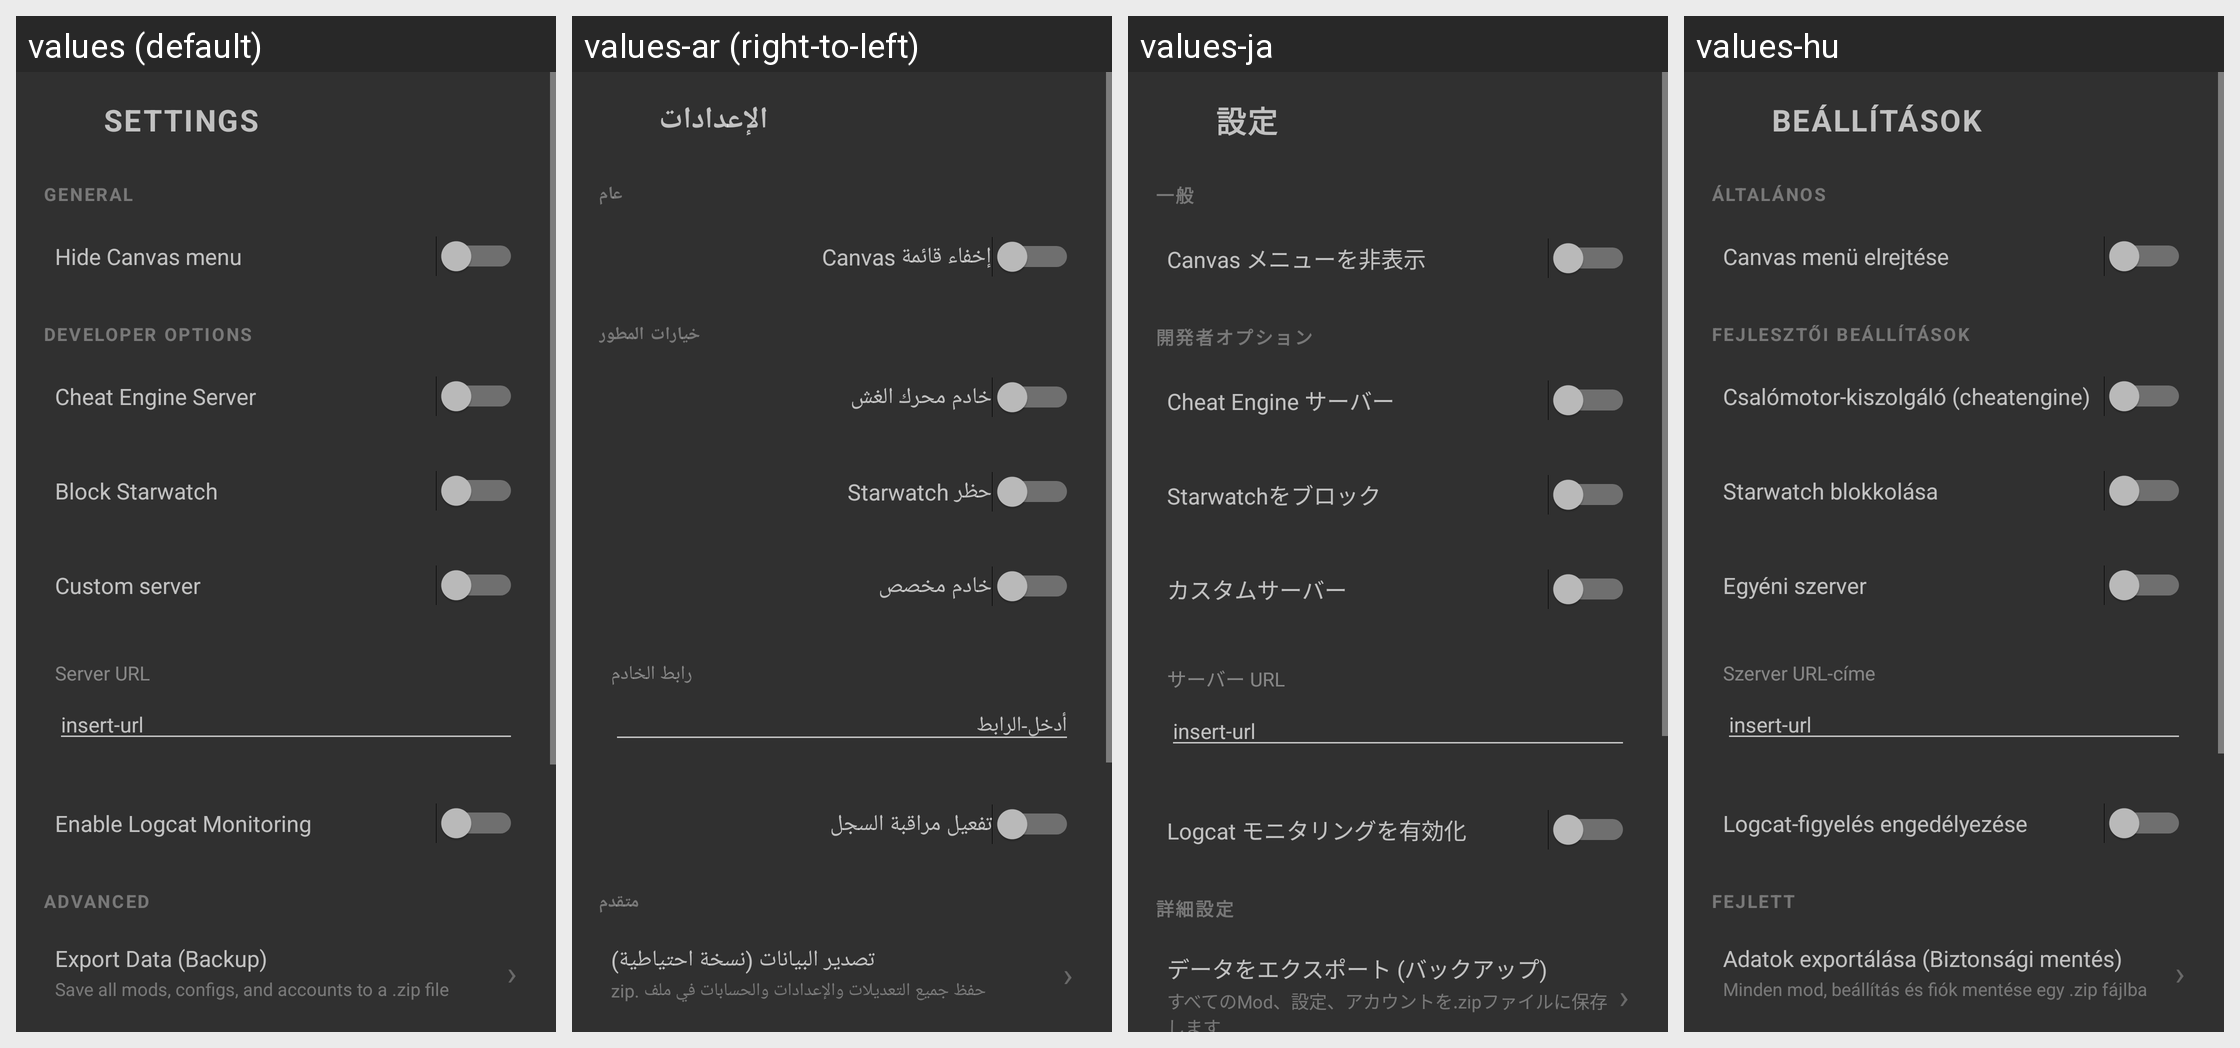

Strings drawn on this Android screen and how each of the app's shown locales translates them:
Android screen res/layout/setting_layout.xml rendered under 4 locales, left to right: values (default), values-ar (right-to-left), values-ja, values-hu. Device: Nexus 5 (rendered at 1080×1920; each locale shown at half size, 540×960, under a caption strip naming it); theme Theme.Design.NoActionBar.
Other locales in the repository, not shown: values-de, values-es, values-id, values-it, values-pt, values-ru, values-tl, values-vi.
Strings drawn on this screen, with the default value and each locale's value (text and hints the layout hard-codes, and strings that could not be matched under every locale, appear in the picture but are not listed):

settings_title
  values: SETTINGS
  values-ar: الإعدادات
  values-ja: 設定
  values-hu: BEÁLLÍTÁSOK

section_general
  values: General
  values-ar: عام
  values-ja: 一般
  values-hu: Általános

hide_canvas_menu
  values: Hide Canvas menu
  values-ar: إخفاء قائمة Canvas
  values-ja: Canvas メニューを非表示
  values-hu: Canvas menü elrejtése

section_developer_options
  values: Developer Options
  values-ar: خيارات المطور
  values-ja: 開発者オプション
  values-hu: Fejlesztői beállítások

cheat_engine_server
  values: Cheat Engine Server
  values-ar: خادم محرك الغش
  values-ja: Cheat Engine サーバー
  values-hu: Csalómotor-kiszolgáló (cheatengine)

block_starwatch
  values: Block Starwatch
  values-ar: حظر Starwatch
  values-ja: Starwatchをブロック
  values-hu: Starwatch blokkolása

custom_server
  values: Custom server
  values-ar: خادم مخصص
  values-ja: カスタムサーバー
  values-hu: Egyéni szerver

server_url
  values: Server URL
  values-ar: رابط الخادم
  values-ja: サーバー URL
  values-hu: Szerver URL-címe

server_url_hint
  values: insert-url
  values-ar: أدخل-الرابط
  values-ja: insert-url
  values-hu: insert-url

enable_logcat_monitoring
  values: Enable Logcat Monitoring
  values-ar: تفعيل مراقبة السجل
  values-ja: Logcat モニタリングを有効化
  values-hu: Logcat-figyelés engedélyezése

section_advanced
  values: Advanced
  values-ar: متقدم
  values-ja: 詳細設定
  values-hu: Fejlett

export_data
  values: Export Data (Backup)
  values-ar: تصدير البيانات (نسخة احتياطية)
  values-ja: データをエクスポート (バックアップ)
  values-hu: Adatok exportálása (Biztonsági mentés)

export_data_desc
  values: Save all mods, configs, and accounts to a .zip file
  values-ar: حفظ جميع التعديلات والإعدادات والحسابات في ملف .zip
  values-ja: すべてのMod、設定、アカウントを.zipファイルに保存します
  values-hu: Minden mod, beállítás és fiók mentése egy .zip fájlba
